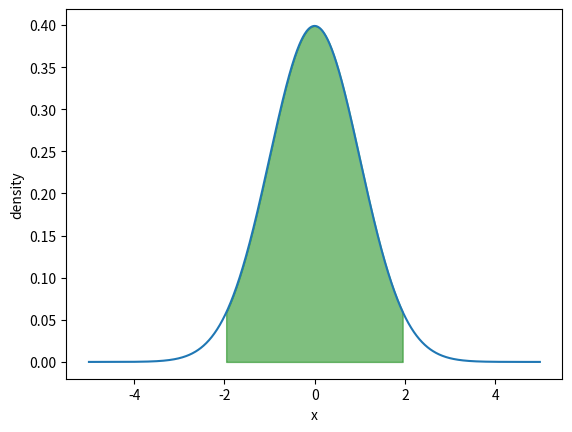

Python code for this plot:
import numpy as np
import matplotlib.pyplot as plt
from scipy.stats import norm 

x = np.arange(-5,5,0.01)

def gaussian(x,mean,sigma):
    return (1 / np.sqrt(2*np.pi * sigma**2)) * np.exp(-(x-mean)**2 / (2*sigma**2))

# legend=[]

# for i in range (1,5):
#     legend.append(f'N(0,{i})')
    
plt.plot(x,gaussian(x,0,1))
plt.xlabel('x')
plt.ylabel('density')
#plt.legend(legend)

cum = np.arange(-1.96, 1.96, 0.01) #1
plt.fill_between(cum, norm.pdf(cum), alpha=0.5, color='g')

plt.savefig('normal.png', dpi=72, bbox_inches='tight')

plt.show()